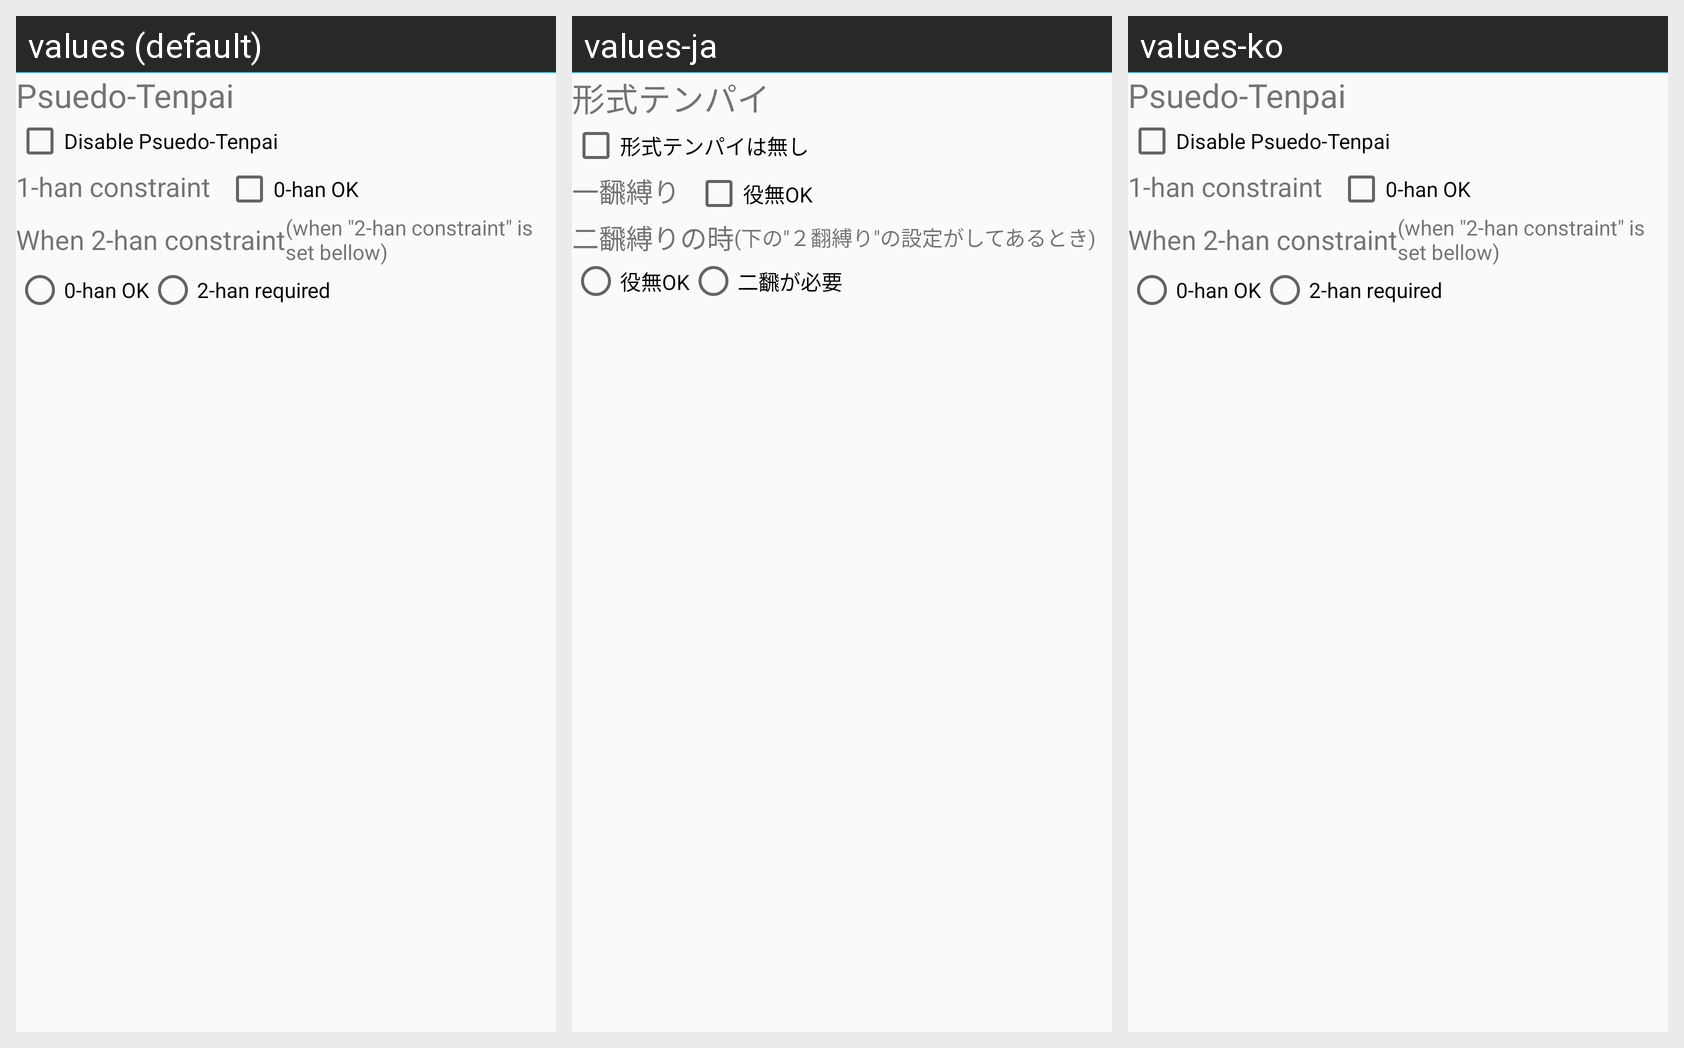

The same Android screen rendered under several of its app's locales, left to right. List the strings drawn on it with the default value and each locale's translation.
Android screen res/layout/setting_rule_opt_keiten.xml rendered under 3 locales, left to right: values (default), values-ja, values-ko. Device: Nexus 5 (rendered at 1080×1920; each locale shown at half size, 540×960, under a caption strip naming it); theme AppTheme.NoActionBar.
Strings drawn on this screen, with the default value and each locale's value (text and hints the layout hard-codes, and strings that could not be matched under every locale, appear in the picture but are not listed):

Label_PendingRank0
  values: Psuedo-Tenpai
  values-ja: 形式テンパイ
  values-ko: Psuedo-Tenpai  [not translated; the default value is used]

Label_PendingRankNo
  values: Disable Psuedo-Tenpai
  values-ja: 形式テンパイは無し
  values-ko: Disable Psuedo-Tenpai  [not translated; the default value is used]

Label_PendingRank1
  values: 1-han constraint
  values-ja: 一飜縛り
  values-ko: 1-han constraint  [not translated; the default value is used]

Label_PendingRank0OK
  values: 0-han OK
  values-ja: 役無OK
  values-ko: 0-han OK  [not translated; the default value is used]

Label_PendingRank2
  values: When 2-han constraint
  values-ja: 二飜縛りの時
  values-ko: When 2-han constraint  [not translated; the default value is used]

Desc_PendingRank2
  values: (when "2-han constraint" is set bellow)
  values-ja: (下の"２翻縛り"の設定がしてあるとき)
  values-ko: (when "2-han constraint" is set bellow)  [not translated; the default value is used]

Label_PendingRank2Fix2
  values: 2-han required
  values-ja: 二飜が必要
  values-ko: 2-han required  [not translated; the default value is used]
